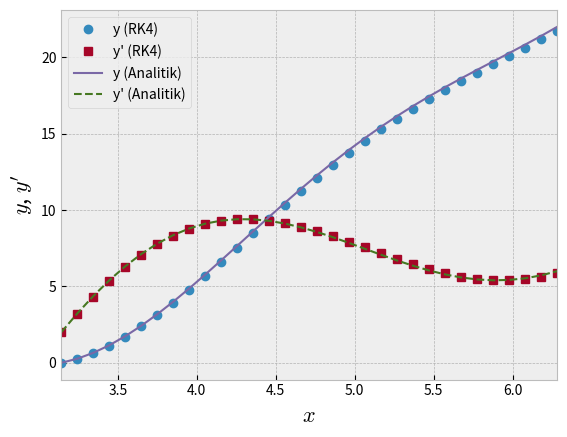

Python code for this plot: (Note: this script raises an exception after producing the figure.)
#!/usr/bin/env python

"""
contoh_077.py

Numerik vs. Analitik
PDB Orde 2
[redacted]
12/22/23
"""

import numpy as np
import matplotlib.pyplot as plt
plt.style.use("bmh")

# sistem PDB orde 1
dy = lambda x, y, u: u
du = lambda x, y, u: 4*x + 10 * np.sin(x) - y

# solusi analitik
f = lambda x: 9*np.pi*np.cos(x) + 7*np.sin(x) + 4*x - 5*x*np.cos(x)
df = lambda x: -9*np.pi*np.sin(x) + 7 * np.cos(x) + 4 - 5*(np.cos(x) - x*np.sin(x))

# kondisi awal
x = np.pi
xn = 2*np.pi
y = 0.0
u = 2
h = 0.1
n = int((xn-x)/h)

# plot array
xp = np.linspace(x, xn, n+1)
yp = np.empty(n+1, float)
up = np.empty(n+1, float)
yp[0] = y
up[0] = u

# header dari tabel luaran
print('x \t\t y\'(RK4) \t y(RK4) \t y\'(Analitik) \t y(Analitik)')
print('%f \t %f \t %f \t %f \t %f'%(x, u, y, df(x), f(x)))
for i in range(1, n+1):
    L1 = h*du(x, y, u)
    K1 = h*dy(x, y, u)
    
    L2 = h*du(x+h/2, y+K1/2, u+L1/2)
    K2 = h*dy(x+h/2, y+K1/2, u+L1/2)
    
    L3 = h*du(x+h/2, y+K2/2, u+L2/2)
    K3 = h*dy(x+h/2, y+K2/2, u+L2/2)
    
    L4 = h*du(x+h, y+K3, u+L3)
    K4 = h*dy(x+h, y+K3, u+L3)

    u += (L1 + 2*L2 + 2*L3 + L4)/6
    up[i] = u
    y += (K1 + 2*K2 + 2*K3 + K4)/6
    yp[i] = y
    x += h
    print('%f \t %f \t %f \t %f \t %f'%(x, u, y, df(x), f(x)))

# Plot
plt.plot(xp, yp, marker = 'o', ls = '', label='y (RK4)')
plt.plot(xp, up, marker = 's', ls = '', label='y\' (RK4)')
plt.plot(xp, f(xp), lw = 1.5, ls = '-', label='y (Analitik)')
plt.plot(xp, df(xp), lw = 1.5, ls = '--', label='y\' (Analitik)')
plt.xlabel("$x$", fontsize=16)
plt.ylabel("$y$, $y'$", fontsize=16)
plt.axis([np.pi, 2*np.pi, None, None])
plt.legend()
plt.savefig("../gambar/gambar074.png", dpi=250)